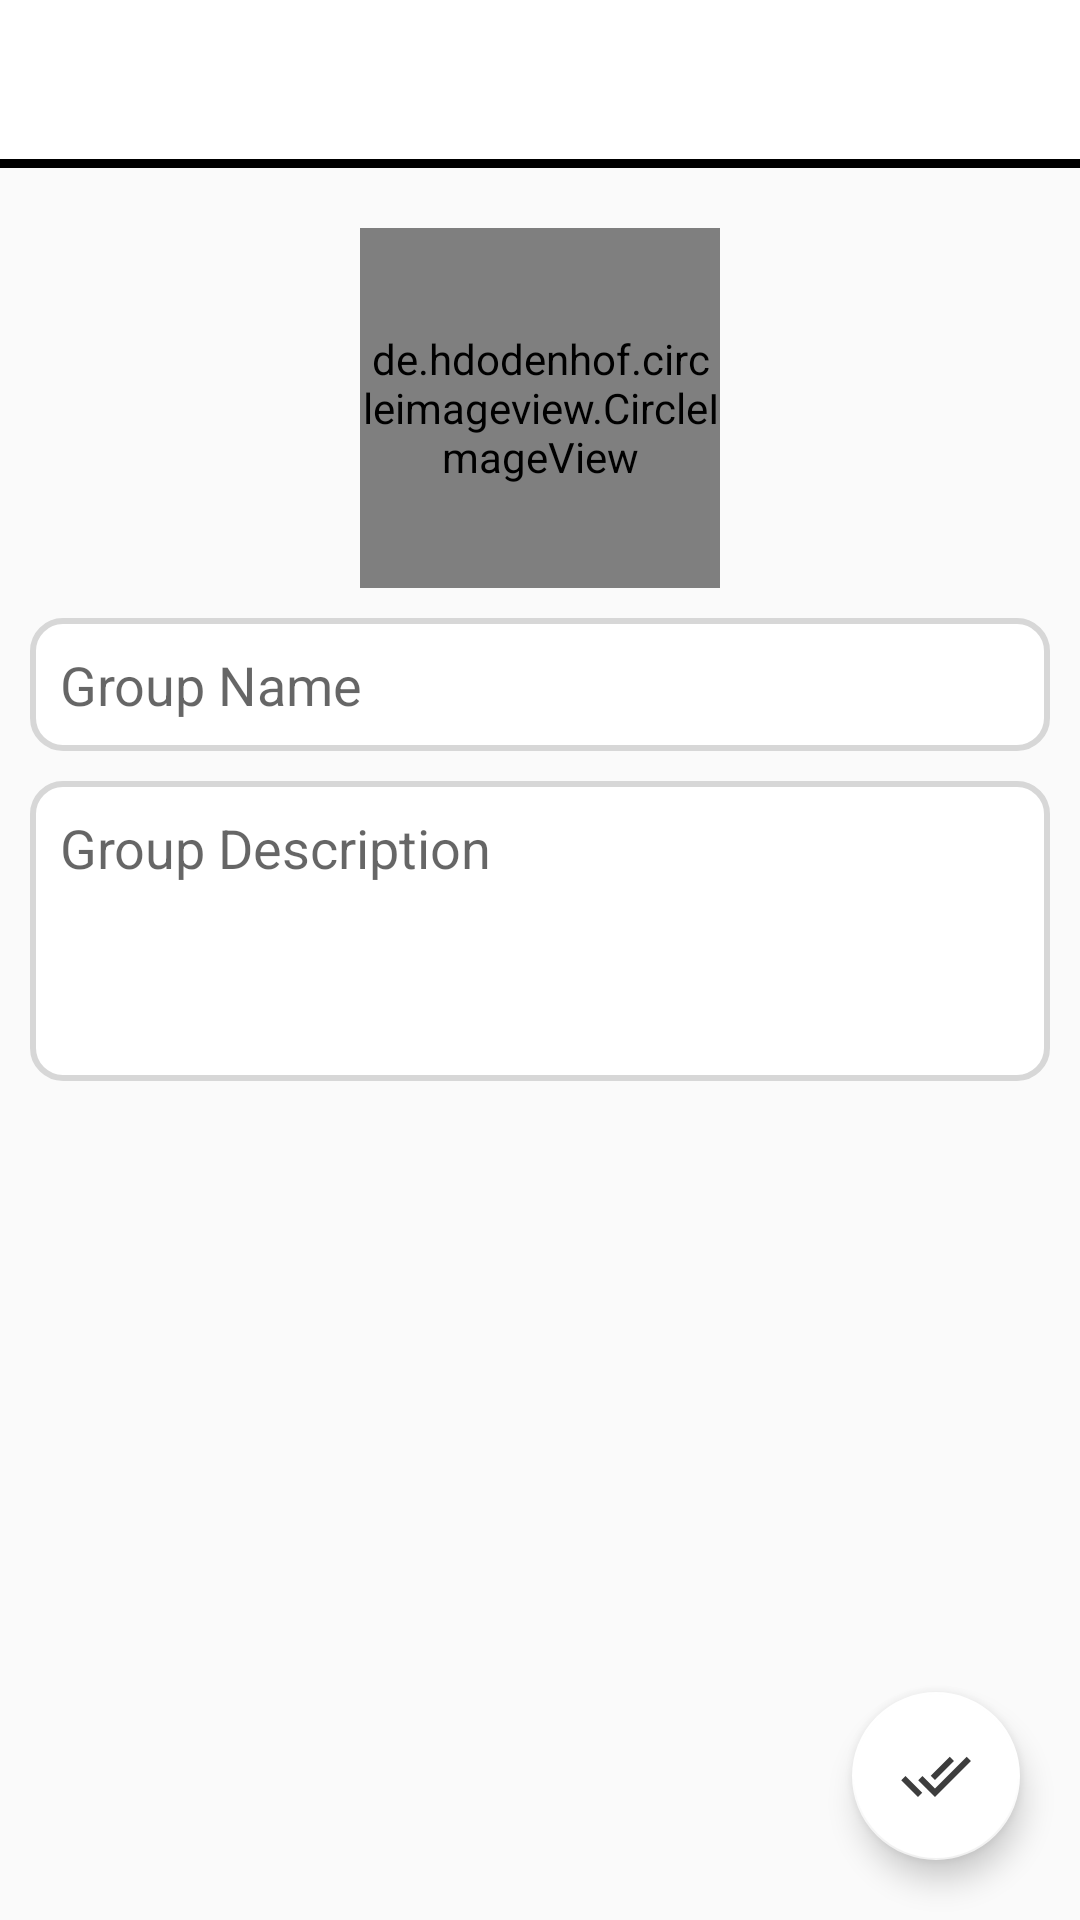

This screen was rendered from an Android layout file. Write that file and the resources it references.
<!-- AndroidManifest.xml: application theme Theme.JobHiringMobileApp -->
<!-- res/layout/activity_create_group.xml -->
<?xml version="1.0" encoding="utf-8"?>
<RelativeLayout  xmlns:android="http://schemas.android.com/apk/res/android"
    xmlns:app="http://schemas.android.com/apk/res-auto"
    xmlns:tools="http://schemas.android.com/tools"
    android:layout_width="match_parent"
    android:layout_height="match_parent"
    android:background="@drawable/login"
    android:fitsSystemWindows="true"
    tools:context=".CreateGroupActivity">

    <include
        android:id="@+id/create_group_page_toolbar"
        layout="@layout/app_bar_layout">

    </include>

    <de.hdodenhof.circleimageview.CircleImageView
        android:id="@+id/group_icon"
        android:layout_width="120dp"
        android:layout_height="120dp"
        android:layout_marginTop="20dp"
        android:layout_centerHorizontal="true"
        android:layout_below="@id/create_group_page_toolbar"
        android:src="@drawable/group_icon"
        app:civ_border_color="@color/white"
        app:civ_border_width="4dp"/>

    <EditText
        android:id="@+id/group_title"
        android:layout_width="match_parent"
        android:layout_height="wrap_content"
        android:background="@drawable/inputs"
        android:layout_marginRight="10dp"
        android:layout_marginLeft="10dp"
        android:layout_below="@id/group_icon"
        android:layout_marginTop="10dp"
        android:padding="10dp"
        android:hint="Group Name"/>

    <EditText
        android:id="@+id/group_description"
        android:minHeight="100dp"
        android:gravity="top"
        android:inputType="textMultiLine|textCapSentences"
        android:layout_marginRight="10dp"
        android:layout_marginLeft="10dp"
        android:layout_width="match_parent"
        android:layout_height="wrap_content"
        android:background="@drawable/inputs"
        android:layout_below="@id/group_title"
        android:layout_marginTop="10dp"
        android:padding="10dp"
        android:hint="Group Description"/>

    <com.google.android.material.floatingactionbutton.FloatingActionButton
        android:layout_width="wrap_content"
        android:layout_height="wrap_content"
        android:id="@+id/create_group_button"
        android:layout_marginRight="20dp"
        android:layout_marginBottom="20dp"
        android:layout_alignParentBottom="true"
        android:layout_alignParentEnd="true"
        android:src="@drawable/ic_done_icon"
        app:backgroundTint="@color/white"/>


</RelativeLayout>
<!-- res/layout/app_bar_layout.xml (included above) -->
<?xml version="1.0" encoding="utf-8"?>
<androidx.appcompat.widget.Toolbar xmlns:android="http://schemas.android.com/apk/res/android"
    android:id="@+id/main_app_bar"
    android:layout_width="match_parent"
    android:layout_height="wrap_content"
    android:background="@drawable/line_border">

</androidx.appcompat.widget.Toolbar>
<!-- resources referenced by this layout -->
<resources>
  <color name="white">#FFFFFFFF</color>
  <!-- drawable group_icon: png bitmap (drawable, 128844 bytes) -->
  <!-- drawable ic_done_icon (drawable-anydpi) -->
  <vector xmlns:android="http://schemas.android.com/apk/res/android"
      android:width="24dp"
      android:height="24dp"
      android:viewportWidth="24"
      android:viewportHeight="24"
      android:tint="#0C0C0C"
      android:alpha="0.8">
    <path
        android:fillColor="@android:color/white"
        android:pathData="M18,7l-1.41,-1.41 -6.34,6.34 1.41,1.41L18,7zM22.24,5.59L11.66,16.17 7.48,12l-1.41,1.41L11.66,19l12,-12 -1.42,-1.41zM0.41,13.41L6,19l1.41,-1.41L1.83,12 0.41,13.41z"/>
  </vector>
  <!-- drawable inputs (drawable) -->
  <?xml version="1.0" encoding="utf-8"?>
  <shape xmlns:android="http://schemas.android.com/apk/res/android">
      <solid android:color="@color/white"></solid>
      <corners android:radius="10dp"></corners>
      <stroke android:width="2dp" android:color="#D7D7D7" ></stroke>
  </shape>
  <!-- drawable line_border (drawable) -->
  <?xml version="1.0" encoding="utf-8"?>
  <layer-list xmlns:android="http://schemas.android.com/apk/res/android">
      <item android:top="-5dp" android:left="-5dp" android:right="-5dp">
          <shape android:shape="rectangle">
              <stroke android:width="3dp" android:color="@color/browser_actions_divider_color" />
              <solid android:color="@color/white" />
          </shape>
      </item>
  </layer-list>
  <style name="Theme.JobHiringMobileApp" parent="Theme.AppCompat.Light.NoActionBar">
  
          <item name="colorPrimary">@color/white</item>
          <item name="colorPrimaryDark">@color/colorProfile</item>
          <item name="colorAccent">@color/black</item>
  
      </style>
  <color name="colorProfile">#3B4041</color>
  <color name="black">#FF000000</color>
</resources>
